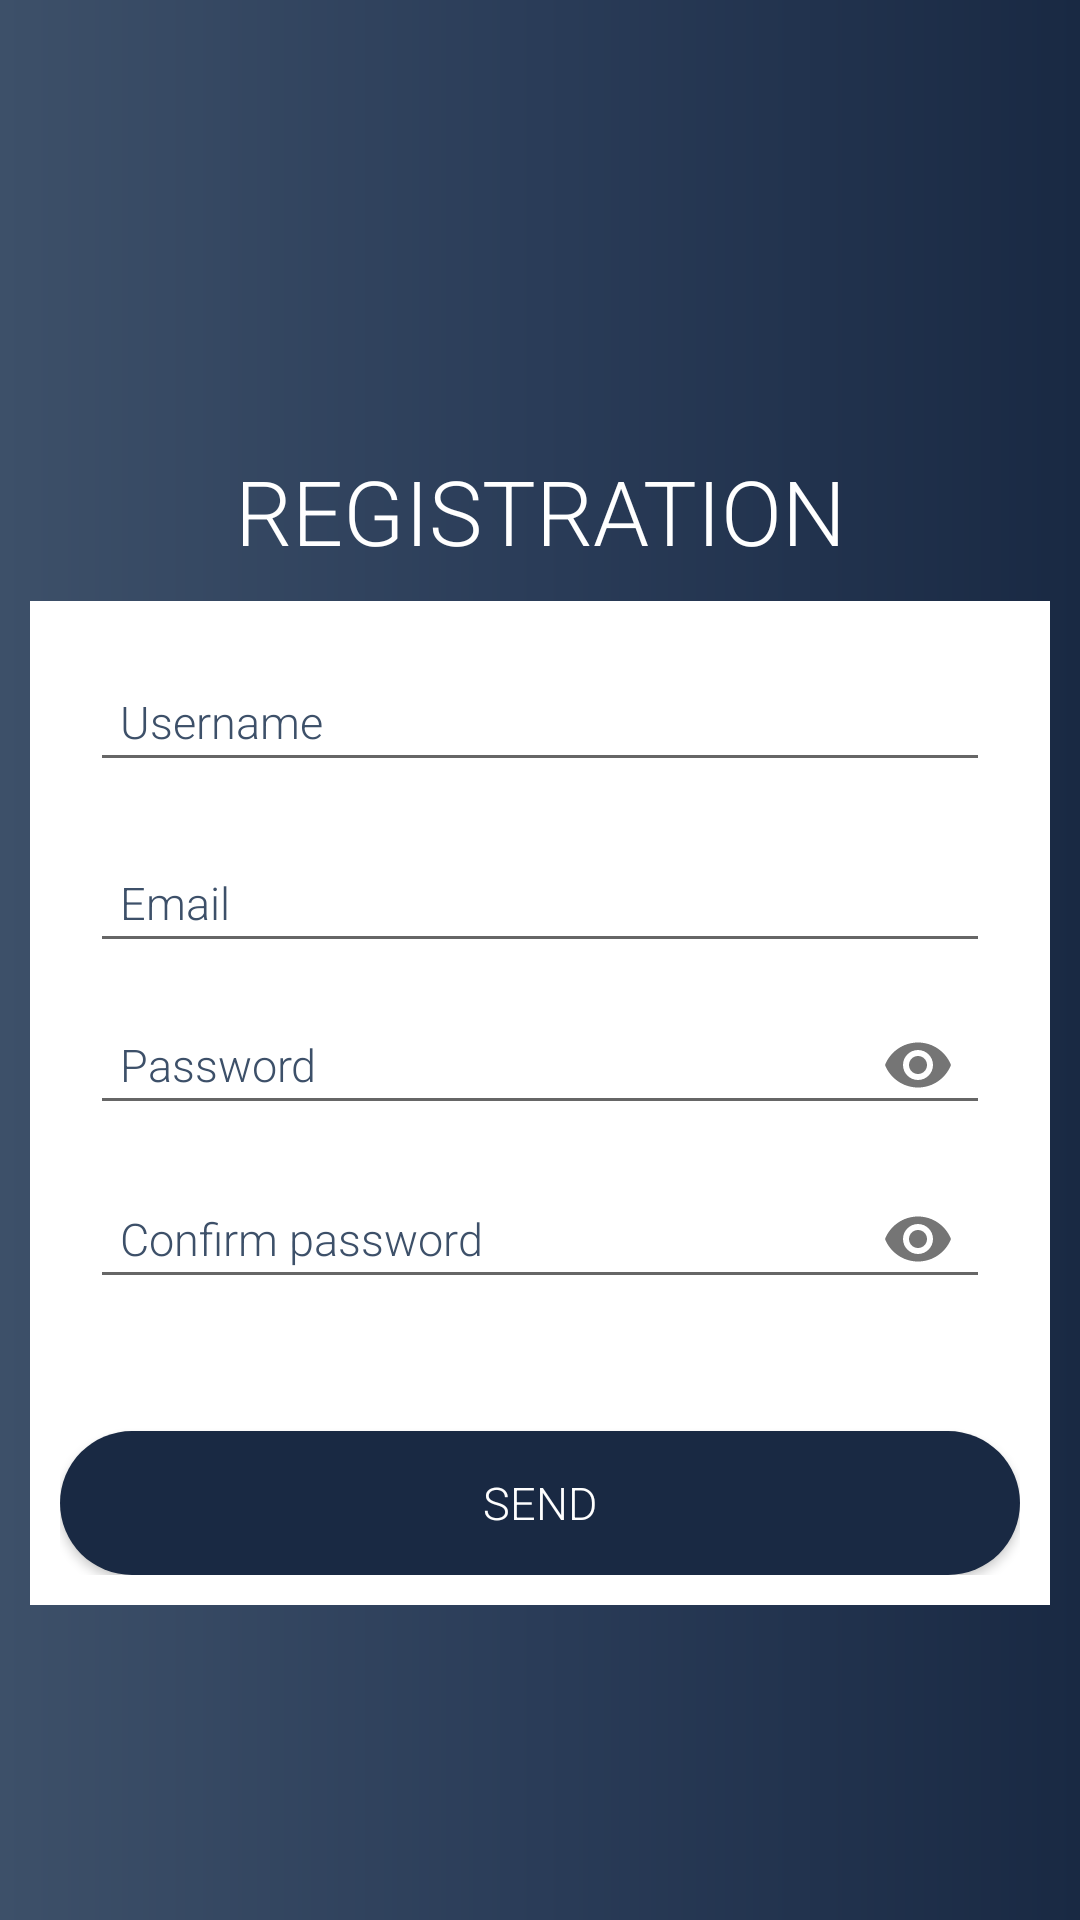

Layout XML and referenced resources for this Android screen:
<!-- AndroidManifest.xml: application theme AppTheme -->
<!-- res/layout/activity_register.xml -->
<?xml version="1.0" encoding="utf-8"?>
<RelativeLayout xmlns:android="http://schemas.android.com/apk/res/android"
    xmlns:app="http://schemas.android.com/apk/res-auto"
    xmlns:tools="http://schemas.android.com/tools"
    android:layout_width="match_parent"
    android:layout_height="match_parent"
    android:id="@+id/viewContainer"
    android:background="@drawable/app_background"
    tools:context=".Activities.RegisterActivity">

    <TextView
        android:id="@+id/registrationTitle"
        android:layout_width="match_parent"
        android:layout_height="wrap_content"
        android:textSize="30sp"
        android:textAlignment="center"
        android:textAllCaps="true"
        android:layout_marginTop="150dp"
        android:text="@string/registration" />

    <RelativeLayout
        android:layout_width="wrap_content"
        android:layout_height="wrap_content"
        android:background="@color/colorWhite"
        android:layout_below="@id/registrationTitle"
        android:gravity="center"
        android:layout_marginTop="10dp"
        android:layout_marginStart="10dp"
        android:layout_marginEnd="10dp"
        android:padding="10dp">

        <EditText
            android:id="@+id/usernameInput"
            android:layout_width="match_parent"
            android:layout_height="wrap_content"
            android:inputType="textPersonName"
            android:textSize="15sp"
            android:padding="10dp"
            android:layout_margin="10dp"
            android:hint="@string/username"/>

        <EditText
            android:id="@+id/emailInput"
            android:layout_width="match_parent"
            android:layout_height="wrap_content"
            android:layout_below="@id/usernameInput"
            android:inputType="textEmailAddress"
            android:textSize="15sp"
            android:padding="10dp"
            android:layout_margin="10dp"
            android:hint="@string/email" />

        <com.google.android.material.textfield.TextInputLayout
            android:layout_width="match_parent"
            android:layout_height="wrap_content"
            app:hintEnabled="false"
            app:passwordToggleEnabled="true"
            android:id="@+id/password"
            android:layout_below="@id/emailInput">
            <EditText
                android:id="@+id/passwordInput"
                android:layout_width="match_parent"
                android:layout_height="wrap_content"
                android:inputType="textPassword"
                android:textSize="15sp"
                android:padding="10dp"
                android:layout_margin="10dp"
                android:hint="@string/password" />
        </com.google.android.material.textfield.TextInputLayout>


        <com.google.android.material.textfield.TextInputLayout
            android:layout_width="match_parent"
            android:layout_height="wrap_content"
            app:hintEnabled="false"
            app:passwordToggleEnabled="true"
            android:id="@+id/password2"
            android:layout_below="@id/password">
            <EditText
                android:id="@+id/confirmPassword"
                android:layout_width="match_parent"
                android:layout_height="wrap_content"
                android:layout_below="@id/passwordInput"
                android:inputType="textPassword"
                android:textSize="15sp"
                android:padding="10dp"
                android:layout_margin="10dp"
                android:hint="@string/confirmPassword" />
        </com.google.android.material.textfield.TextInputLayout>

        <Button
            android:id="@+id/sendButton"
            android:layout_width="match_parent"
            android:layout_height="wrap_content"
            android:layout_below="@id/password2"
            android:layout_centerHorizontal="true"
            android:layout_marginTop="30dp"
            android:background="@drawable/button_background"
            android:text="@string/send" />
    </RelativeLayout>

</RelativeLayout>
<!-- resources referenced by this layout -->
<resources>
  <color name="colorWhite">#FFFFFF</color>
  <!-- drawable app_background (drawable) -->
  <?xml version="1.0" encoding="UTF-8"?>
      <shape android:shape="rectangle" xmlns:android="http://schemas.android.com/apk/res/android">
      <gradient android:angle="0" android:endColor="@color/colorBlueEnd" android:centerColor="@color/colorBlueCenter" android:startColor="@color/colorBlueStart"/>
      <corners android:radius="0dp"/>
  </shape>
  <!-- drawable button_background (drawable) -->
  <?xml version="1.0" encoding="utf-8"?>
  <shape xmlns:android="http://schemas.android.com/apk/res/android">
  <corners android:radius="30dp"/>
      <solid
          android:color="@color/colorBlueEnd"/>
  </shape>
  <string name="confirmPassword">Confirm password</string>
  <string name="email">Email</string>
  <string name="password">Password</string>
  <string name="registration">Registration</string>
  <string name="send">Send</string>
  <string name="username">Username</string>
  <style name="AppTheme" parent="Theme.AppCompat.Light.NoActionBar">
          <item name="windowActionBar">false</item>
          <item name="windowNoTitle">true</item>
          <item name="android:fontFamily">sans-serif-light</item>
          <item name="android:textColor">@color/colorWhite</item>
          <item name="editTextColor">@color/colorBlueStart</item>
          <item name="android:textColorHint">@color/colorBlueStart</item>
          <item name="android:textSize">15sp</item>
      </style>
  <color name="colorBlueEnd">#192943</color>
  <color name="colorBlueCenter">#2A3c58</color>
  <color name="colorBlueStart">#3D5069</color>
</resources>
